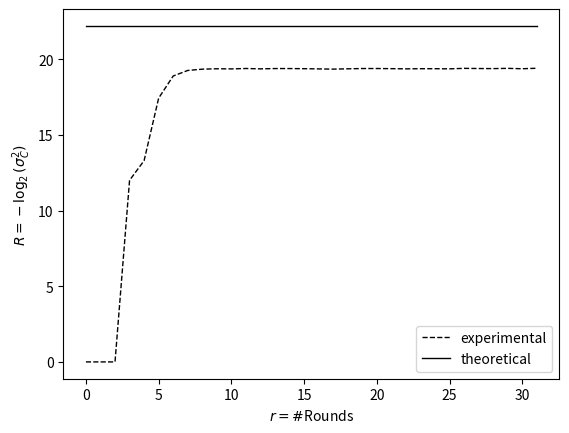

Here is the Python script that generated this plot:
import numpy as np
import matplotlib.pyplot as plt
import math



rounds = np.array(range(0,32))

#6 to 3 bit trail
variance = [
0,
0,
0,
12.007220350823,
13.310985199141,
17.440746081393,
18.904858363090,
19.271077822450,
19.356124916777,
19.382407372523,
19.373859309977,
19.400288761068,
19.376521340535,
19.396814726960,
19.396773922843,
19.386991448129,
19.373338175917,
19.359170121531,
19.379818569262,
19.398133074364,
19.399197789365,
19.389826358591,
19.377454404470,
19.386006823004,
19.386522281877,
19.377322123718,
19.410153245773,
19.398604619632,
19.393721123392,
19.409261379126,
19.384087528110,
19.416526971983
]


#Plotting the experimental lines
plt.plot(rounds, variance, label = "experimental", linewidth=1.0, linestyle="--", c="black", alpha = 1.0)


#Plotting the theoretical lines
n = 16
u = 6
v = 3
conjectured_variance = -1*math.log((2**(1-2*n))*(2**(u+v) - 2**u - 2**v + 1),2)*(rounds**0)


plt.plot(rounds, conjectured_variance, label = "theoretical", linewidth=1.0, linestyle="-", c="black", alpha = 1.0)


#Formatting the plot
plt.xlabel(r'$r = \#$Rounds')
plt.ylabel(r'$R = -\log_2(\sigma^{2}_{C})$')
plt.legend(loc = "lower right")
plt.show();
